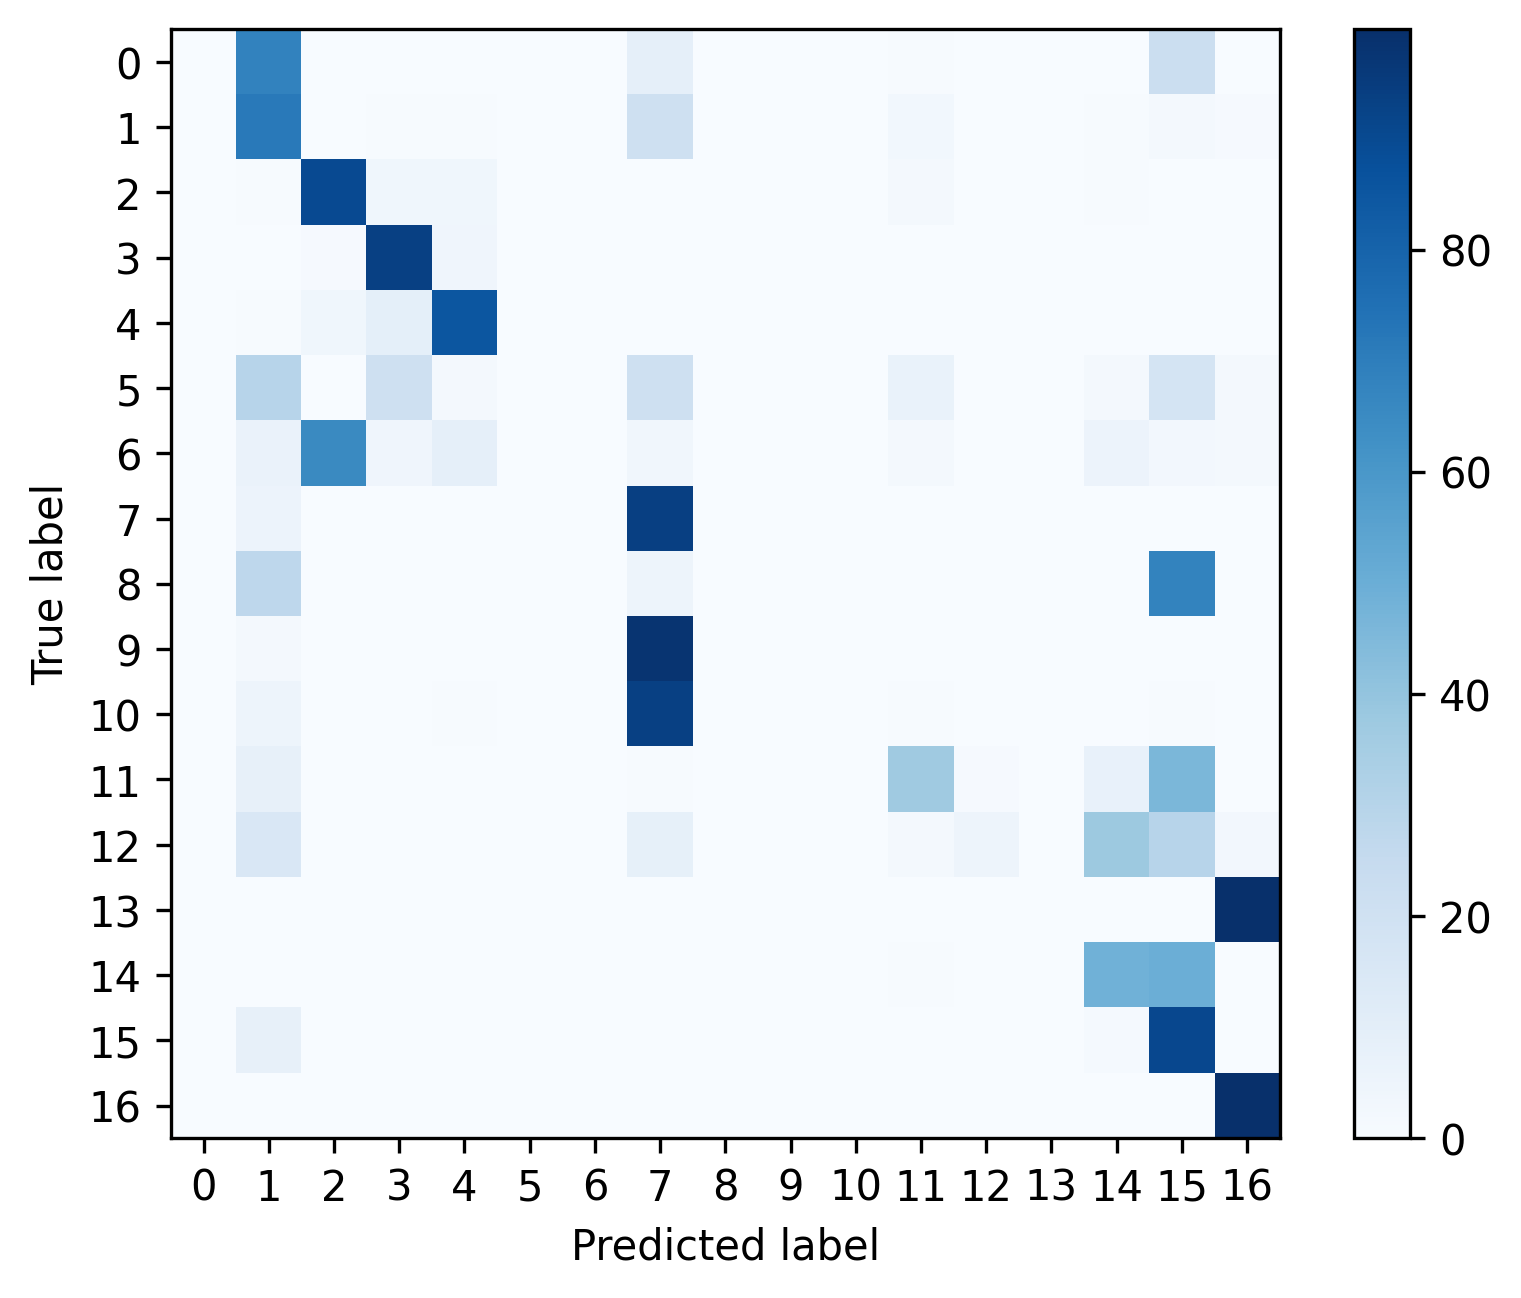

The data file committed next to this chart (first rows):
, 0, 1, 2, 3, 4, 5, 6, 7, 8, 9, 10, 11, 12, 13, 14, 15, 16
0, 0.0, 0.6823, 0.0, 0.0, 0.0, 0.0, 0.0, 0.08854, 0.0, 0.0, 0.0, 0.005208, 0.0, 0.0, 0.0, 0.224, 0.0
1, 0.0, 0.7161, 0.0016, 0.005029, 0.005257, 0.0, 0.0, 0.2069, 0.0, 0.0, 0.0, 0.02857, 0.002971, 0.0, 0.006629, 0.01783, 0.009143
2, 0.0, 0.005241, 0.8982, 0.03706, 0.03744, 0.0, 0.0, 0.0003744, 0.0, 0.0, 0.0, 0.01572, 0.0003744, 0.0, 0.004118, 0.0003744, 0.001123
3, 0.0, 0.002699, 0.009512, 0.9347, 0.04254, 0.0, 0.0, 0.001799, 0.0, 0.0, 0.0, 0.0006427, 0.0, 0.0, 0.003599, 0.002699, 0.001799
4, 0.0, 0.006472, 0.03862, 0.0932, 0.8524, 0.0, 0.0, 0.001942, 0.0, 0.0, 0.0, 0.003344, 0.0001079, 0.0, 0.002157, 0.0007551, 0.0009709
5, 0.0, 0.2931, 0.0, 0.2069, 0.01724, 0.0, 0.0, 0.2069, 0.0, 0.0, 0.0, 0.06897, 0.0, 0.0, 0.01724, 0.1724, 0.01724
6, 0.0, 0.06316, 0.6526, 0.04211, 0.08947, 0.0, 0.0, 0.03158, 0.0, 0.0, 0.0, 0.01579, 0.0, 0.0, 0.05789, 0.02632, 0.02105
7, 0.0, 0.05779, 0.0, 6.987631891551953e-05, 0.0, 0.0, 0.0, 0.9388, 0.0, 0.0, 0.0, 0.0007686, 0.0, 0.0, 0.001258, 0.001048, 0.0002795
8, 0.0, 0.2738, 0.0, 0.0, 0.0, 0.0, 0.0, 0.04762, 0.0, 0.0, 0.0, 0.0, 0.0, 0.0, 0.0, 0.6786, 0.0
9, 0.0, 0.01884, 0.0, 0.0, 0.0, 0.0, 0.0, 0.9804, 0.0, 0.0, 0.0, 0.0001264, 0.0, 0.0, 0.0, 0.0003793, 0.0002528
10, 0.0, 0.04803, 0.0, 0.0, 0.005095, 0.0, 0.0, 0.9338, 0.0, 0.0, 0.0, 0.00655, 0.0, 0.0, 0.0007278, 0.004367, 0.001456
11, 0.0, 0.07816, 0.0004854, 0.0002427, 0.0, 0.0, 0.0, 0.004612, 0.0, 0.0, 0.0, 0.3672, 0.00801, 0.0, 0.07743, 0.4602, 0.003641
12, 0.0, 0.1484, 0.0, 0.0, 0.0, 0.0, 0.0, 0.08473, 0.0, 0.0, 0.0, 0.01905, 0.05014, 0.0, 0.3778, 0.2948, 0.02507
13, 0.0, 0.00125, 0.0, 0.0, 0.0, 0.0, 0.0, 0.0, 0.0, 0.0, 0.0, 0.0, 0.0, 0.0, 0.0003124, 0.0, 0.9984
14, 0.0, 0.0004858, 0.001862, 0.0, 0.002915, 0.0, 0.0, 8.097165991902834e-05, 0.0, 0.0, 0.0, 0.007126, 0.0, 0.0, 0.4874, 0.4982, 0.001943
15, 0.0, 0.07815, 0.0, 0.0, 0.0, 0.0, 0.0, 0.0001466, 0.0, 0.0, 0.0, 0.0, 0.0, 0.0, 0.01334, 0.9084, 0.0
16, 0.0, 0.003752, 0.0, 0.0, 0.0, 0.0, 0.0, 0.000268, 0.0, 0.0, 0.0, 0.0, 0.0, 0.0, 8.933357155619081e-05, 0.0004467, 0.9954
